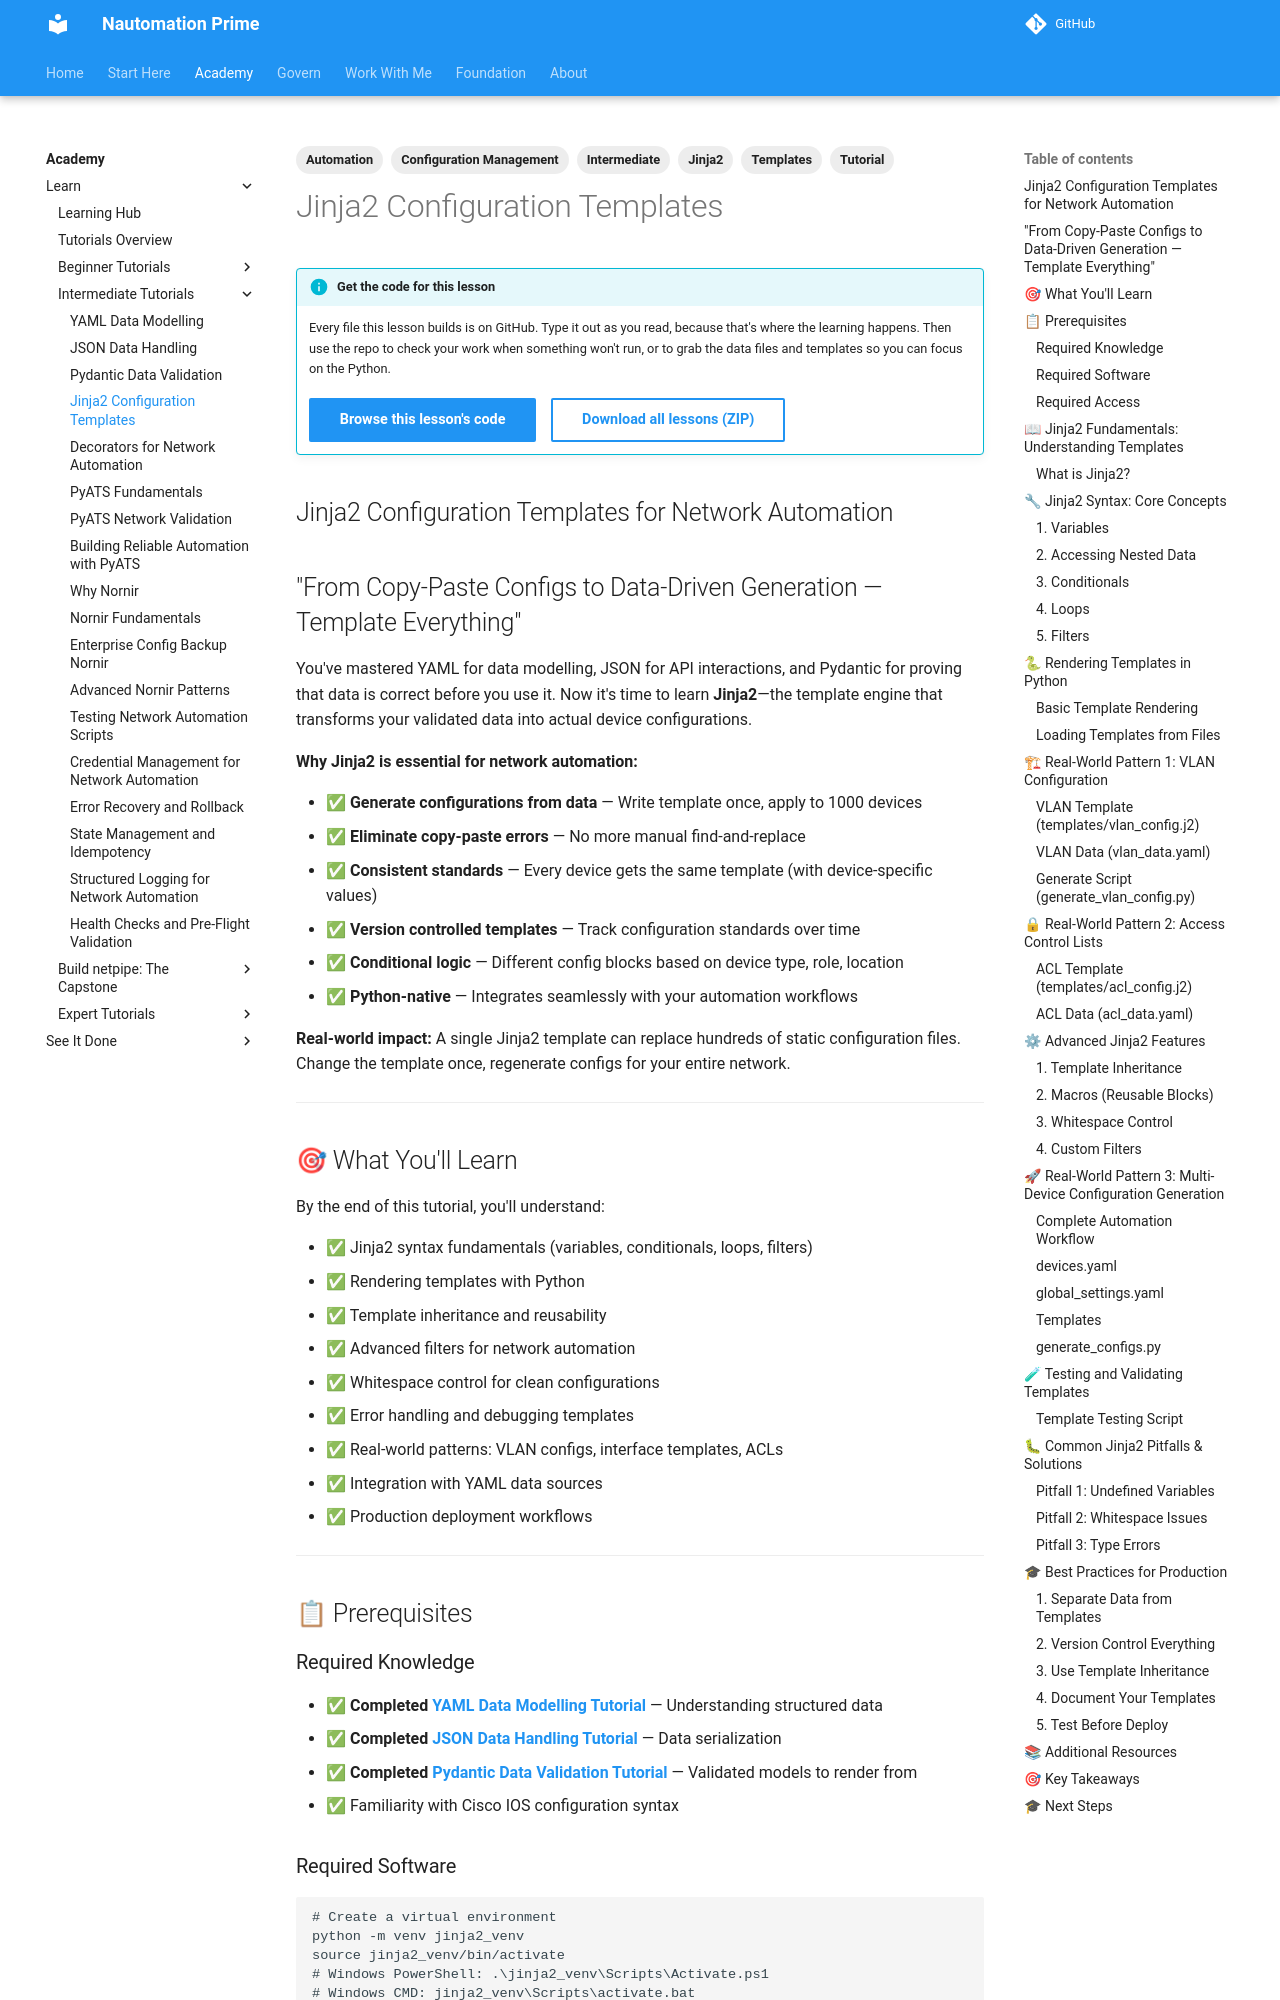

repository: Nautomation-Prime/nautomation-prime.github.io · page: foundation/tutorials/intermediate/jinja2-configuration-templates/index.html · generator: mkdocs

---
title: Jinja2 Configuration Templates for Network Automation
description: Master Jinja2 templating for Cisco network automation - generate configurations dynamically from data. Learn syntax, filters, inheritance, and production patterns.
lesson_code: intermediate/jinja2-configuration-templates
tags:
  - Intermediate
  - Jinja2
  - Templates
  - Configuration Management
  - Automation
  - Tutorial
---

## Jinja2 Configuration Templates for Network Automation

## "From Copy-Paste Configs to Data-Driven Generation — Template Everything"

You've mastered YAML for data modelling, JSON for API interactions, and Pydantic for proving that data is correct before you use it. Now it's time to learn **Jinja2**—the template engine that transforms your validated data into actual device configurations.

**Why Jinja2 is essential for network automation:**

- ✅ **Generate configurations from data** — Write template once, apply to 1000 devices
- ✅ **Eliminate copy-paste errors** — No more manual find-and-replace
- ✅ **Consistent standards** — Every device gets the same template (with device-specific values)
- ✅ **Version controlled templates** — Track configuration standards over time
- ✅ **Conditional logic** — Different config blocks based on device type, role, location
- ✅ **Python-native** — Integrates seamlessly with your automation workflows

**Real-world impact:** A single Jinja2 template can replace hundreds of static configuration files. Change the template once, regenerate configs for your entire network.

---

## 🎯 What You'll Learn

By the end of this tutorial, you'll understand:

- ✅ Jinja2 syntax fundamentals (variables, conditionals, loops, filters)
- ✅ Rendering templates with Python
- ✅ Template inheritance and reusability
- ✅ Advanced filters for network automation
- ✅ Whitespace control for clean configurations
- ✅ Error handling and debugging templates
- ✅ Real-world patterns: VLAN configs, interface templates, ACLs
- ✅ Integration with YAML data sources
- ✅ Production deployment workflows

---

## 📋 Prerequisites
